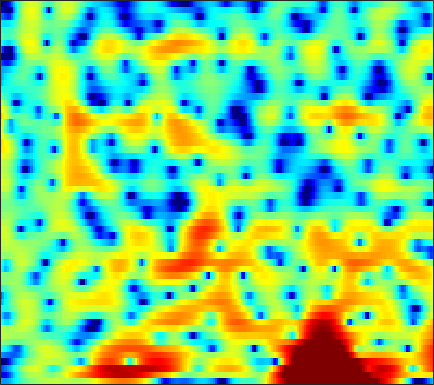

The data file committed next to this chart (first rows):
-7.9298, -8.278, -8.318, -7.84, -7.2278, -6.2529, -5.2257, -4.4742, -3.5121, -2.628, -1.8609, -1.3535, -0.73914, -0.19944, 0.14988, 0.56166, 0.91047, 1.136, 1.3916, 1.6095, 1.7802, 1.8855, 2.0083, 2.0904
-13.51, -14.2, -14.02, -12.46, -10.8, -8.481, -6.346, -4.937, -3.296, -1.915, -0.7732, -0.04888, 0.7386, 1.326, 1.635, 1.885, 1.961, 1.911, 1.703, 1.362, 0.9232, 0.5719, 0.1535, -0.09465
-11.8, -10.92, -9.659, -8.275, -7.223, -5.771, -4.279, -3.173, -1.783, -0.5225, 0.5918, 1.325, 2.134, 2.747, 3.072, 3.31, 3.318, 3.168, 2.714, 1.953, 0.8516, -0.2082, -1.893, -3.532
-28.28, -24.51, -18.48, -14.63, -12.44, -10.06, -8.126, -6.834, -5.263, -3.857, -2.608, -1.75, -0.7277, 0.1536, 0.7271, 1.353, 1.84, 2.109, 2.348, 2.456, 2.47, 2.431, 2.34, 2.239
-8.361, -8.849, -9.388, -9.878, -10.2, -10.53, -10.69, -10.4, -9.476, -7.971, -6.226, -4.909, -3.253, -1.792, -0.8414, 0.2463, 1.138, 1.684, 2.266, 2.69, 2.973, 3.102, 3.175, 3.143
-2.517, -3.167, -4.2, -5.497, -6.638, -8.427, -10.38, -11.38, -11.01, -8.843, -6.351, -4.676, -2.787, -1.216, -0.2417, 0.8275, 1.675, 2.171, 2.681, 3.023, 3.218, 3.277, 3.231, 3.046
0.8213, 0.5169, 0.09726, -0.3288, -0.6148, -0.9466, -1.172, -1.246, -1.219, -1.023, -0.7039, -0.4122, 0.001427, 0.4007, 0.6719, 0.9749, 1.204, 1.322, 1.417, 1.418, 1.347, 1.246, 1.037, 0.738
2.171, 1.98, 1.75, 1.555, 1.434, 1.315, 1.236, 1.203, 1.179, 1.166, 1.141, 1.102, 1.007, 0.8457, 0.6709, 0.3629, -0.03853, -0.3848, -0.8796, -1.367, -1.792, -2.031, -2.239, -2.326
2.047, 1.733, 1.449, 1.34, 1.378, 1.545, 1.808, 2.026, 2.282, 2.465, 2.528, 2.481, 2.268, 1.85, 1.382, 0.52, -0.6648, -1.817, -3.759, -6.246, -9.056, -10.45, -9.644, -7.276
-2.337, -3.873, -5.611, -5.771, -4.66, -2.594, -0.6853, 0.4896, 1.719, 2.594, 3.14, 3.351, 3.381, 3.127, 2.753, 1.995, 0.9279, -0.09288, -1.741, -3.626, -5.395, -6.109, -5.711, -4.281
-5.409, -7.023, -8.952, -9.032, -7.485, -4.859, -2.523, -1.121, 0.3393, 1.401, 2.129, 2.464, 2.663, 2.611, 2.414, 1.973, 1.374, 0.8383, 0.08347, -0.6299, -1.2, -1.477, -1.583, -1.385
-4.157, -4.004, -3.591, -2.931, -2.296, -1.32, -0.3038, 0.4207, 1.274, 1.952, 2.43, 2.648, 2.74, 2.613, 2.373, 1.851, 1.113, 0.4201, -0.6859, -1.968, -3.332, -4.285, -5.109, -5.01
-8.041, -6.442, -4.461, -2.749, -1.629, -0.3504, 0.6992, 1.353, 2.066, 2.588, 2.912, 3.023, 3.006, 2.786, 2.492, 1.904, 1.066, 0.2488, -1.173, -3.093, -5.819, -8.728, -14.35, -14.25
-10.3, -7.834, -5.204, -3.183, -1.974, -0.6934, 0.2806, 0.8425, 1.382, 1.717, 1.872, 1.873, 1.745, 1.493, 1.233, 0.8092, 0.2974, -0.1222, -0.7314, -1.374, -1.965, -2.296, -2.482, -2.246
-3.761, -3.087, -2.13, -1.236, -0.6448, 2.1078e-05, 0.4717, 0.7164, 0.8559, 0.7876, 0.5313, 0.2394, -0.2644, -0.8452, -1.263, -1.719, -1.984, -2.031, -1.898, -1.602, -1.208, -0.8684, -0.3634, 0.186
-0.2309, -0.003933, 0.2924, 0.593, 0.7927, 1.007, 1.101, 1.056, 0.8215, 0.3283, -0.4824, -1.337, -2.849, -4.818, -6.574, -8.792, -9.341, -8.312, -6.204, -4.222, -2.57, -1.533, -0.348, 0.6453
0.3201, 0.0804, -0.05954, 0.03924, 0.2443, 0.5975, 0.8932, 0.9849, 0.8901, 0.4807, -0.3264, -1.239, -2.938, -5.292, -7.543, -10.81, -11.84, -10.29, -7.652, -5.479, -3.722, -2.585, -1.203, 0.04219
-2.884, -5.04, -7.117, -5.942, -3.941, -1.571, 0.1071, 0.9648, 1.643, 1.84, 1.625, 1.226, 0.4412, -0.5836, -1.44, -2.617, -3.693, -4.438, -5.298, -5.984, -6.145, -5.598, -4.04, -2.098
-2.114, -3.943, -5.522, -4.624, -2.969, -0.8397, 0.7748, 1.658, 2.439, 2.814, 2.858, 2.699, 2.223, 1.499, 0.8057, -0.364, -1.881, -3.344, -5.977, -10.09, -17.48, -17.71, -9.808, -5.314
0.9156, 0.6892, 0.5404, 0.6455, 0.8611, 1.252, 1.678, 1.944, 2.187, 2.303, 2.259, 2.116, 1.787, 1.282, 0.7951, 0.008303, -0.9215, -1.703, -2.811, -3.822, -4.494, -4.642, -4.363, -3.768
1.603, 1.71, 1.819, 1.894, 1.938, 1.974, 1.983, 1.972, 1.923, 1.839, 1.706, 1.573, 1.364, 1.094, 0.8396, 0.4522, 0.01148, -0.3393, -0.8224, -1.298, -1.762, -2.101, -2.594, -3.161
1.973, 2.235, 2.406, 2.382, 2.263, 1.995, 1.64, 1.364, 1.035, 0.7732, 0.6271, 0.5786, 0.552, 0.554, 0.5465, 0.5064, 0.4114, 0.3189, 0.1669, -0.03402, -0.3119, -0.5862, -1.106, -1.871
2.526, 2.781, 2.788, 2.442, 1.944, 0.9751, -0.3161, -1.414, -2.793, -3.554, -3.412, -2.911, -2.135, -1.507, -1.179, -0.9188, -0.7685, -0.6692, -0.4883, -0.22, 0.1013, 0.3189, 0.5215, 0.5404
2.724, 2.874, 2.713, 2.102, 1.296, -0.3327, -2.846, -5.688, -12.01, -25.75, -12.03, -8.152, -5.501, -4.366, -4.185, -4.616, -5.549, -6.228, -6.184, -4.671, -2.614, -1.197, 0.3405, 1.474
1.869, 2.035, 1.983, 1.608, 1.108, 0.1578, -1.062, -2.085, -3.345, -4.155, -4.344, -4.241, -4.148, -4.391, -4.979, -6.512, -9.289, -12.51, -14.63, -9.42, -5.069, -2.758, -0.5131, 1.095
0.3909, 0.6512, 0.8003, 0.7397, 0.579, 0.2218, -0.233, -0.594, -1.082, -1.495, -1.835, -2.054, -2.336, -2.66, -2.938, -3.344, -3.704, -3.802, -3.55, -2.825, -1.776, -0.9237, 0.1582, 1.081
-0.7154, -0.395, -0.1485, -0.09054, -0.1534, -0.3387, -0.6075, -0.833, -1.119, -1.369, -1.545, -1.625, -1.661, -1.643, -1.595, -1.487, -1.316, -1.136, -0.8188, -0.419, 0.03879, 0.4055, 0.8871, 1.315
-0.8162, -0.5024, -0.3193, -0.3827, -0.5794, -0.9902, -1.522, -1.946, -2.435, -2.74, -2.777, -2.629, -2.262, -1.773, -1.389, -0.888, -0.4214, -0.1132, 0.2496, 0.5715, 0.8558, 1.05, 1.285, 1.503
0.501, 0.7154, 0.6735, 0.2666, -0.2912, -1.393, -2.915, -4.316, -6.347, -7.782, -7.479, -6.304, -4.441, -2.784, -1.768, -0.7021, 0.0731, 0.4842, 0.8397, 1.004, 1.023, 0.9801, 0.9129, 0.9352
2.656, 2.706, 2.45, 1.778, 0.9893, -0.5227, -2.656, -4.87, -8.975, -14.22, -12.38, -8.701, -5.183, -2.861, -1.574, -0.3196, 0.4817, 0.8309, 0.9531, 0.6688, -0.06094, -0.905, -2.335, -3.62
3.309, 3.242, 2.889, 2.236, 1.555, 0.4173, -0.9331, -1.996, -3.337, -4.271, -4.551, -4.346, -3.662, -2.744, -2.045, -1.21, -0.5746, -0.29, -0.2342, -0.6331, -1.624, -2.898, -5.624, -10.03
2.64, 2.509, 2.109, 1.466, 0.8142, -0.2519, -1.538, -2.593, -4.068, -5.463, -6.579, -7.008, -6.876, -6.014, -5.156, -3.97, -2.923, -2.299, -1.709, -1.402, -1.343, -1.424, -1.569, -1.504
2.089, 1.976, 1.604, 0.9433, 0.2497, -0.9535, -2.519, -3.966, -6.386, -9.738, -14.75, -20.49, -18.7, -12.46, -9.5, -6.753, -4.816, -3.707, -2.571, -1.713, -1.055, -0.6353, -0.1217, 0.4407
2.202, 2.207, 1.938, 1.349, 0.7068, -0.4203, -1.857, -3.133, -5.094, -7.269, -9.412, -10.48, -10.51, -9.139, -7.822, -6.13, -4.644, -3.708, -2.677, -1.863, -1.227, -0.8261, -0.3287, 0.1771
3.533, 3.559, 3.276, 2.692, 2.075, 1.034, -0.2072, -1.258, -2.724, -4.123, -5.285, -5.885, -6.193, -5.987, -5.511, -4.646, -3.733, -3.096, -2.402, -1.956, -1.764, -1.79, -1.968, -2.18
5.53, 5.301, 4.768, 3.99, 3.256, 2.079, 0.6805, -0.5356, -2.385, -4.535, -6.814, -8.38, -9.325, -8.431, -7.116, -5.299, -3.82, -2.977, -2.248, -1.987, -2.256, -2.892, -4.566, -7.713
5.929, 5.319, 4.399, 3.348, 2.478, 1.209, -0.2567, -1.503, -3.522, -6.114, -9.87, -13.96, -18.57, -13.04, -9.497, -6.396, -4.341, -3.298, -2.388, -1.953, -1.979, -2.268, -3.011, -3.993
4.816, 3.721, 2.181, 0.6952, -0.3039, -1.405, -2.286, -2.869, -3.653, -4.537, -5.373, -5.876, -6.099, -5.674, -5.063, -4.099, -3.182, -2.587, -1.958, -1.533, -1.28, -1.169, -1.044, -0.8649
4.035, 2.028, -1.161, -4.792, -6.966, -7.313, -5.765, -4.688, -3.661, -3.082, -2.756, -2.593, -2.431, -2.229, -2.067, -1.814, -1.544, -1.33, -1.071, -0.8441, -0.6409, -0.5281, -0.3937, -0.2128
5.391, 3.157, -0.5154, -5.06, -8.188, -7.912, -5.258, -3.698, -2.252, -1.333, -0.8123, -0.6034, -0.5417, -0.6923, -0.8965, -1.217, -1.493, -1.594, -1.542, -1.306, -1.067, -1.011, -1.225, -1.821
6.789, 5.296, 3.223, 1.262, 0.05776, -1.06, -1.611, -1.705, -1.566, -1.272, -1.061, -1.058, -1.328, -2.077, -2.958, -4.8, -7.114, -8.467, -7.864, -5.608, -3.755, -2.941, -2.753, -3.793
5.501, 4.219, 2.349, 0.2692, -1.39, -3.666, -5.557, -6.251, -5.947, -4.889, -3.859, -3.369, -3.199, -3.651, -4.511, -6.477, -9.536, -11.79, -10.54, -6.778, -3.998, -2.607, -1.401, -0.7103
2.315, 1.25, -0.4975, -2.742, -4.91, -8.986, -15.99, -23.25, -13.99, -9.078, -6.381, -5.125, -4.126, -3.667, -3.606, -3.666, -3.763, -3.664, -3.176, -2.346, -1.315, -0.5181, 0.4465, 1.311
-1.022, -1.548, -2.434, -3.521, -4.446, -5.7, -6.683, -6.998, -6.729, -5.956, -5.04, -4.398, -3.696, -3.203, -2.902, -2.581, -2.248, -1.956, -1.475, -0.8859, -0.2012, 0.3613, 1.13, 1.878
-4.082, -3.898, -3.739, -3.698, -3.739, -3.799, -3.828, -3.791, -3.643, -3.402, -3.143, -2.965, -2.773, -2.639, -2.558, -2.478, -2.331, -2.153, -1.767, -1.183, -0.4419, 0.1682, 1.029, 1.86
-7.085, -5.974, -4.837, -4.007, -3.518, -3.009, -2.609, -2.364, -2.102, -1.913, -1.826, -1.86, -2.055, -2.415, -2.829, -3.482, -4.162, -4.503, -4.429, -3.599, -2.234, -1.089, 0.3704, 1.65
-8.058, -6.806, -5.543, -4.536, -3.879, -3.116, -2.44, -2.003, -1.532, -1.228, -1.111, -1.178, -1.538, -2.31, -3.241, -5.14, -8.305, -12.25, -18.52, -10.88, -5.516, -2.852, -0.2817, 1.589
-7.888, -7.711, -7.346, -6.76, -6.186, -5.239, -4.217, -3.448, -2.513, -1.759, -1.25, -1.048, -1.06, -1.438, -1.965, -3.041, -4.438, -5.439, -5.887, -4.716, -2.676, -1.151, 0.6112, 2.021
-10.65, -12.02, -13.21, -13.16, -12.2, -10.29, -8.14, -6.537, -4.612, -2.99, -1.738, -1.038, -0.4137, -0.09085, -0.01471, -0.08541, -0.231, -0.293, -0.2242, 0.0725, 0.5847, 1.073, 1.753, 2.377
-14.38, -19.28, -31.48, -30.21, -23.48, -17.55, -12.41, -9.277, -5.907, -3.302, -1.353, -0.2399, 0.8407, 1.534, 1.813, 1.971, 1.939, 1.836, 1.659, 1.509, 1.446, 1.497, 1.689, 1.966
-9.408, -12.4, -16.85, -22.18, -24.45, -17.08, -10.82, -7.361, -3.81, -1.147, 0.8067, 1.905, 2.957, 3.56, 3.75, 3.676, 3.235, 2.668, 1.649, 0.4586, -0.6022, -1.045, -0.8877, -0.1155
-3.235, -4.332, -5.532, -6.173, -6.038, -5.036, -3.344, -1.959, -0.1555, 1.443, 2.744, 3.493, 4.176, 4.47, 4.452, 4.035, 3.114, 2.029, -0.1293, -3.596, -9.925, -21.04, -10.65, -4.786
-1.732, -2.073, -2.378, -2.398, -2.199, -1.678, -0.907, -0.2263, 0.7351, 1.635, 2.426, 2.899, 3.309, 3.454, 3.351, 2.918, 2.134, 1.303, -0.1437, -1.889, -3.528, -4.28, -4.15, -3.158
-2.827, -2.951, -2.976, -2.789, -2.517, -1.966, -1.262, -0.6509, 0.1938, 1.005, 1.705, 2.126, 2.519, 2.699, 2.664, 2.422, 1.964, 1.498, 0.7754, 0.03846, -0.6092, -0.9487, -1.185, -1.2
-5.379, -5.612, -5.728, -5.542, -5.139, -4.239, -3.053, -2.079, -0.8018, 0.3761, 1.356, 1.939, 2.505, 2.798, 2.86, 2.721, 2.341, 1.927, 1.26, 0.5342, -0.1488, -0.5403, -0.8398, -0.8703
-9.387, -10.33, -11.77, -12.74, -12.16, -9.597, -6.481, -4.351, -1.933, -0.006955, 1.484, 2.341, 3.15, 3.588, 3.692, 3.512, 2.98, 2.346, 1.179, -0.3352, -2.046, -3.214, -3.931, -3.287
-14.09, -15.25, -17.63, -21.45, -21, -14.14, -8.74, -5.749, -2.64, -0.2806, 1.492, 2.493, 3.43, 3.966, 4.085, 3.89, 3.268, 2.479, 0.8967, -1.511, -5.342, -10.29, -22.07, -9.15
-22.28, -20.89, -17.87, -15.02, -12.9, -10.03, -7.152, -5.151, -2.788, -0.8312, 0.7328, 1.64, 2.519, 3.039, 3.199, 3.123, 2.71, 2.189, 1.228, -0.0001307, -1.31, -2.15, -2.631, -2.158
